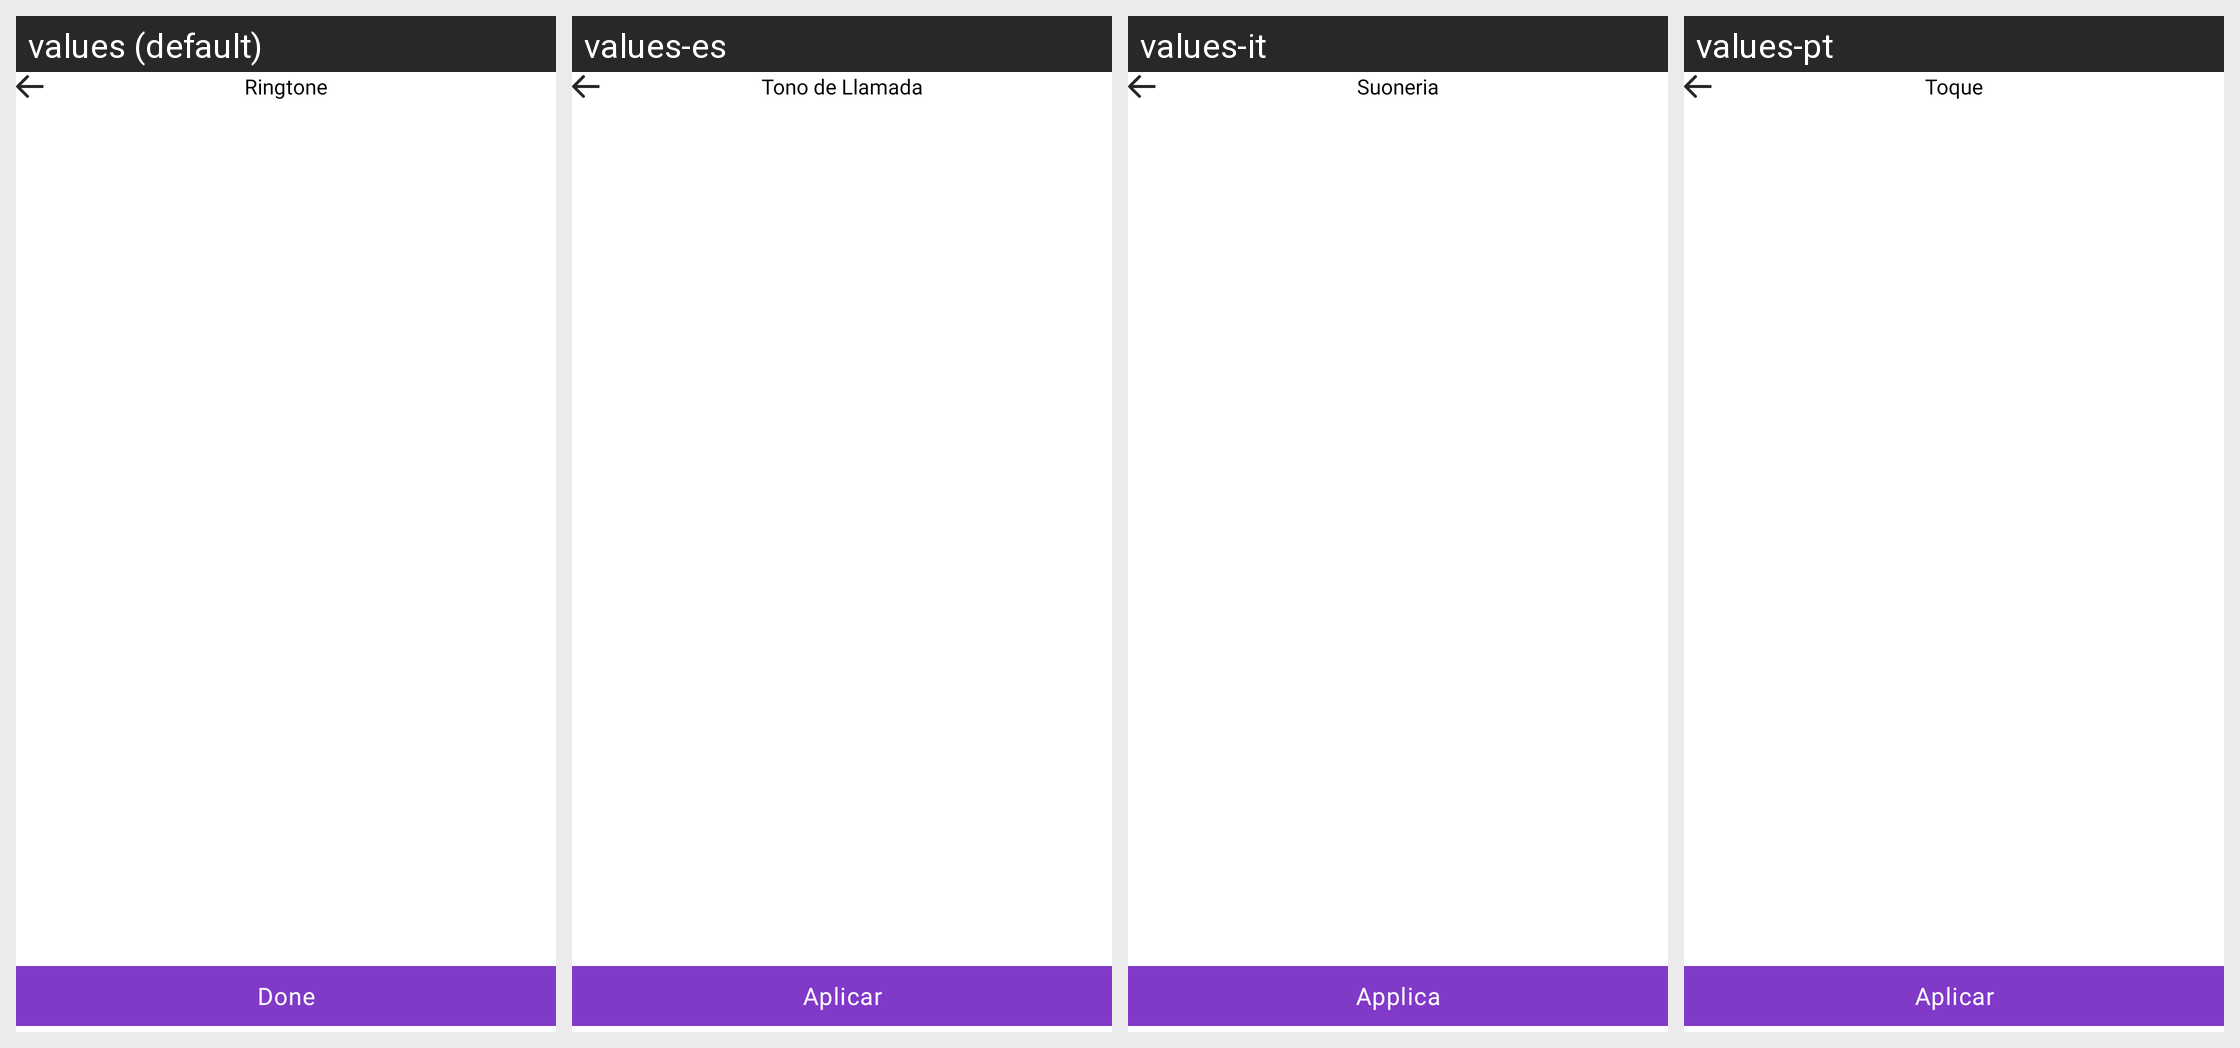

The same Android screen rendered under several of its app's locales, left to right. List the strings drawn on it with the default value and each locale's translation.
Android screen res/layout/activity_ringtone.xml rendered under 4 locales, left to right: values (default), values-es, values-it, values-pt. Device: Nexus 5 (rendered at 1080×1920; each locale shown at half size, 540×960, under a caption strip naming it); theme Theme.BaseApp.
Other locales in the repository, not shown: values-ar, values-de, values-fa, values-fr, values-hi, values-ko, values-pa.
Strings drawn on this screen, with the default value and each locale's value (text and hints the layout hard-codes, and strings that could not be matched under every locale, appear in the picture but are not listed):

ringtone
  values: Ringtone
  values-es: Tono de Llamada
  values-it: Suoneria
  values-pt: Toque

done
  values: Done
  values-es: Aplicar
  values-it: Applica
  values-pt: Aplicar
